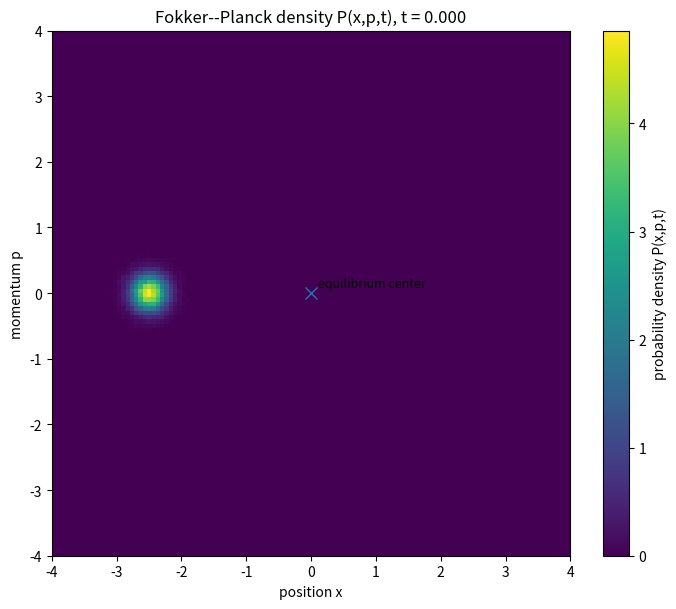

Reproduce this figure in Python.
import numpy as np
import matplotlib.pyplot as plt
from matplotlib.animation import FuncAnimation

# ============================================================
# Fokker--Planck visualization via Langevin ensemble sampling
#
# System:
#   L(x,v,S) = 1/2 m v^2 - U(x,S)
#
# For visualization, ignore explicit S-dynamics and use
#   U(x,S) = 1/2 k x^2 + U_S(S)
#
# Then:
#   dx = p/m dt
#   dp = (-k x - gamma p/m) dt + sqrt(2D) dW
#
# Corresponding Fokker--Planck equation:
#   ∂_t P =
#      - ∂_x [(p/m) P]
#      - ∂_p [(-kx - gamma p/m) P]
#      + D ∂_p^2 P
# ============================================================


# -----------------------------
# Physical parameters
# -----------------------------
m = 1.0
k = 1.0

# Smaller gamma and D make relaxation slower,
# so the early probability flow is easier to see.
gamma = 0.25
D = 0.15


# -----------------------------
# Numerical parameters
# -----------------------------
dt = 0.002
n_steps = 8000
n_particles = 60000

rng = np.random.default_rng(seed=4)


# -----------------------------
# Initial ensemble
# -----------------------------
# A localized probability blob displaced from equilibrium.
x0_mean = -2.5
p0_mean = 0.0

x0_std = 0.18
p0_std = 0.18

x = rng.normal(loc=x0_mean, scale=x0_std, size=n_particles)
p = rng.normal(loc=p0_mean, scale=p0_std, size=n_particles)


# -----------------------------
# Histogram / plotting domain
# -----------------------------
x_min, x_max = -4.0, 4.0
p_min, p_max = -4.0, 4.0
bins = 120

extent = [x_min, x_max, p_min, p_max]


# -----------------------------
# Snapshot schedule
# -----------------------------
# Dense snapshots at early times, sparse later.
snapshot_steps = []

for step in range(n_steps + 1):
    if step <= 1000:
        if step % 10 == 0:
            snapshot_steps.append(step)
    elif step <= 3000:
        if step % 40 == 0:
            snapshot_steps.append(step)
    else:
        if step % 100 == 0:
            snapshot_steps.append(step)

snapshot_steps = set(snapshot_steps)

snapshots = []
snapshot_times = []


# -----------------------------
# Helper: store density snapshot
# -----------------------------
def store_snapshot(x_values, p_values, step):
    H, x_edges, p_edges = np.histogram2d(
        x_values,
        p_values,
        bins=bins,
        range=[[x_min, x_max], [p_min, p_max]],
        density=True,
    )

    # histogram2d returns shape [x_bin, p_bin].
    # imshow expects [vertical, horizontal], so transpose.
    snapshots.append(H.T)
    snapshot_times.append(step * dt)


# -----------------------------
# Time evolution: Euler--Maruyama
# -----------------------------
for step in range(n_steps + 1):
    if step in snapshot_steps:
        store_snapshot(x, p, step)

    # Deterministic drift
    dx = (p / m) * dt
    dp_drift = (-k * x - gamma * p / m) * dt

    # Gaussian white-noise increment
    dW = np.sqrt(dt) * rng.normal(size=n_particles)
    dp_noise = np.sqrt(2 * D) * dW

    # Update ensemble
    x = x + dx
    p = p + dp_drift + dp_noise


# -----------------------------
# Plot setup
# -----------------------------
fig, ax = plt.subplots(figsize=(7.2, 6.2))

im = ax.imshow(
    snapshots[0],
    origin="lower",
    extent=extent,
    aspect="auto",
    interpolation="nearest",
)

ax.set_xlabel("position x")
ax.set_ylabel("momentum p")

title = ax.set_title(
    f"Fokker--Planck density P(x,p,t), t = {snapshot_times[0]:.3f}"
)

cbar = plt.colorbar(im, ax=ax)
cbar.set_label("probability density P(x,p,t)")

# Mark equilibrium center
ax.plot([0], [0], marker="x", markersize=8)
ax.text(0.1, 0.1, "equilibrium center", fontsize=9)


# -----------------------------
# Animation update
# -----------------------------
def update(frame):
    density = snapshots[frame]

    im.set_data(density)

    # Keep contrast adaptive but avoid excessive flicker
    vmax = max(np.max(density), 1e-12)
    im.set_clim(0.0, vmax)

    title.set_text(
        f"Fokker--Planck density P(x,p,t), t = {snapshot_times[frame]:.3f}"
    )

    return im, title


ani = FuncAnimation(
    fig,
    update,
    frames=len(snapshots),
    interval=70,
    blit=False,
)


plt.tight_layout()
plt.show()
